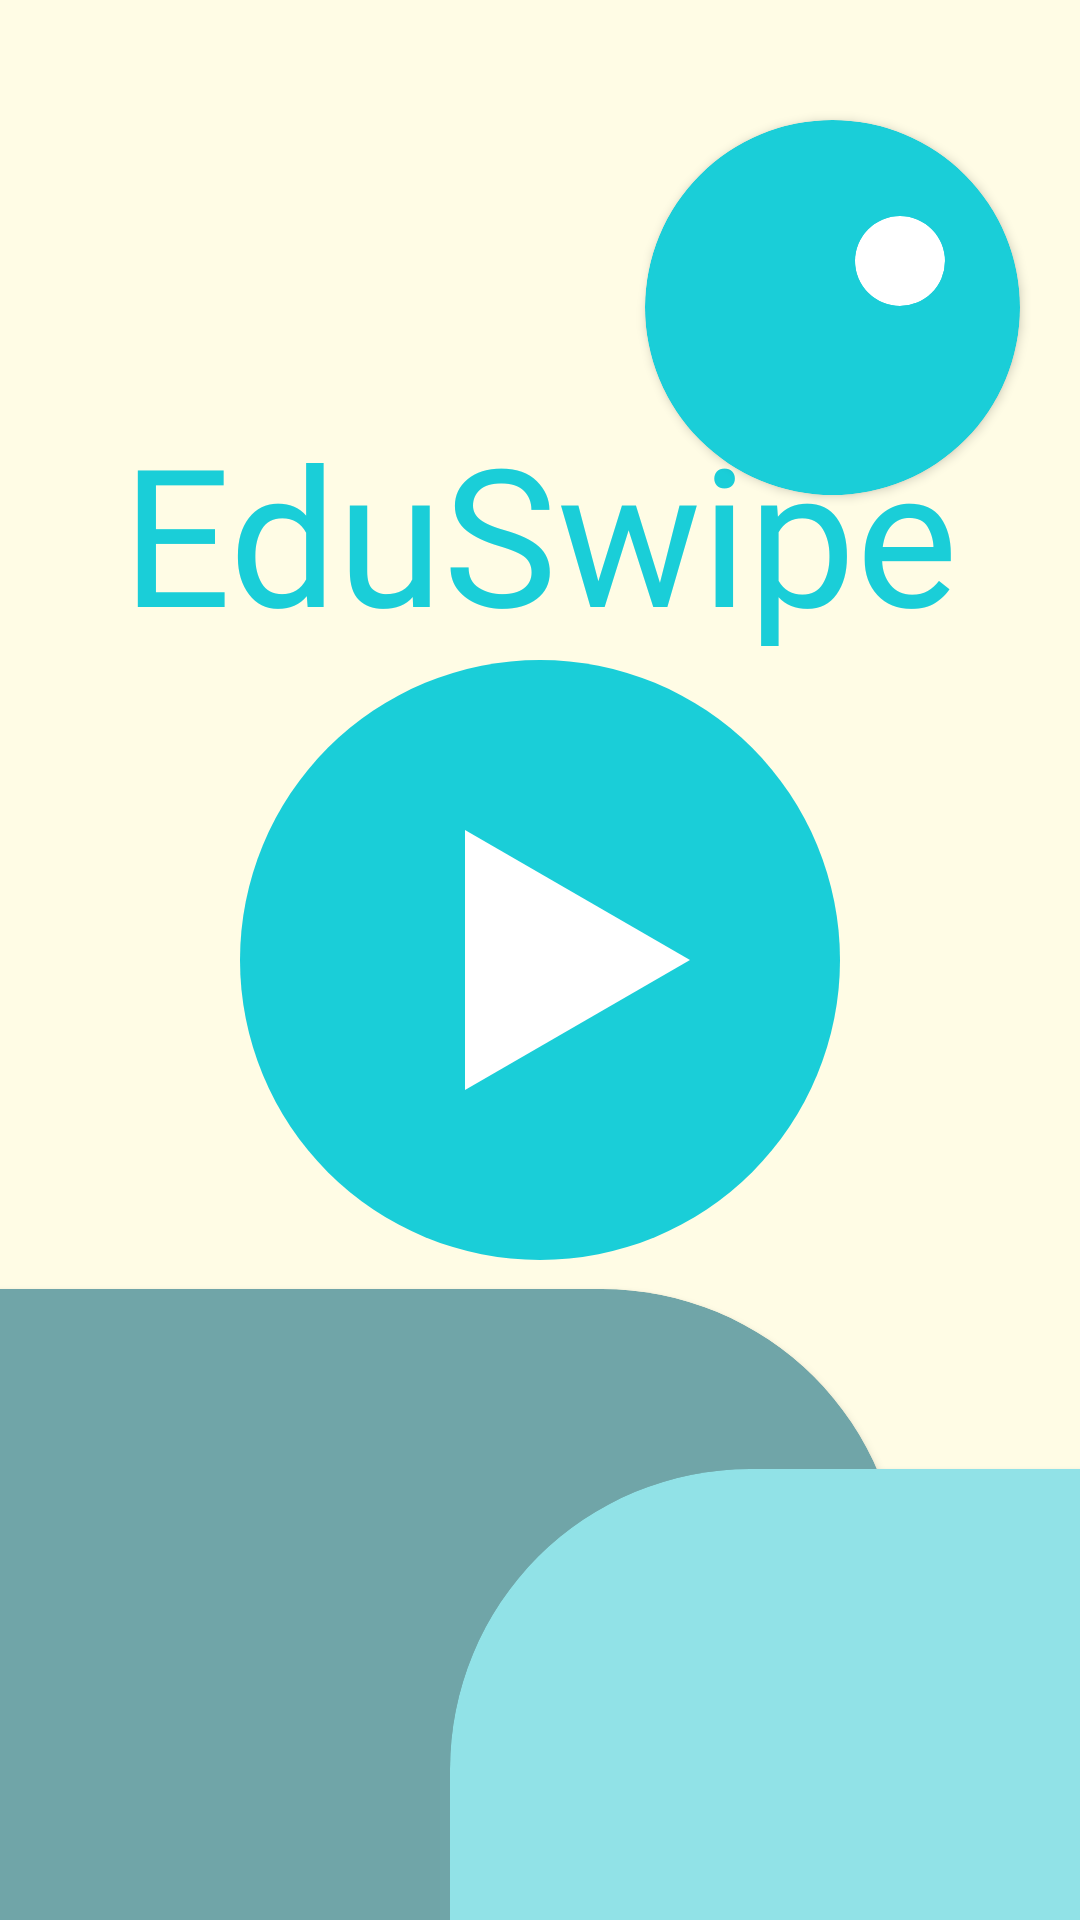

Here is an Android app screen rendered from its layout file. Give the layout XML and the strings, colors and styles it references.
<!-- AndroidManifest.xml: application theme Theme.EduSwipe -->
<!-- res/layout/activity_main.xml -->
<?xml version="1.0" encoding="utf-8"?>
<androidx.constraintlayout.widget.ConstraintLayout xmlns:android="http://schemas.android.com/apk/res/android"
    xmlns:app="http://schemas.android.com/apk/res-auto"
    xmlns:tools="http://schemas.android.com/tools"
    android:id="@+id/main"
    android:background="#FFFCE5"
    android:layout_width="match_parent"
    android:layout_height="match_parent"
    tools:context=".MainActivity">


    <androidx.cardview.widget.CardView
        android:id="@+id/cvBubble"
        android:layout_width="125dp"
        android:layout_height="125dp"
        android:layout_marginTop="40dp"
        android:layout_marginEnd="20dp"
        app:cardCornerRadius="63dp"
        app:cardBackgroundColor="#1ACED8"
        app:layout_constraintEnd_toEndOf="parent"
        app:layout_constraintTop_toTopOf="parent"/>

    <androidx.cardview.widget.CardView
        android:layout_width="30dp"
        android:layout_height="30dp"
        android:layout_marginTop="32dp"
        android:layout_marginEnd="25dp"
        app:cardCornerRadius="15dp"
        app:cardBackgroundColor="#FFFFFF"
        app:layout_constraintEnd_toEndOf="@id/cvBubble"
        app:layout_constraintTop_toTopOf="@id/cvBubble"/>

    <androidx.cardview.widget.CardView
        android:layout_width="400dp"
        android:layout_height="350dp"
        android:layout_marginStart="-100dp"
        android:layout_marginBottom="-140dp"
        app:cardBackgroundColor="#70A5A8"
        app:cardCornerRadius="100dp"
        app:layout_constraintBottom_toBottomOf="parent"
        app:layout_constraintStart_toStartOf="parent" />

    <androidx.cardview.widget.CardView
        android:layout_width="400dp"
        android:layout_height="350dp"
        android:layout_marginStart="150dp"
        android:layout_marginBottom="-200dp"
        app:cardBackgroundColor="#91E2E7"
        app:cardCornerRadius="100dp"
        app:layout_constraintBottom_toBottomOf="parent"
        app:layout_constraintStart_toStartOf="parent" />

    <ImageButton
        android:id="@+id/ibPlay"
        android:layout_width="wrap_content"
        android:layout_height="wrap_content"
        android:background="@drawable/edu_play"
        app:layout_constraintBottom_toBottomOf="parent"
        app:layout_constraintEnd_toEndOf="parent"
        app:layout_constraintStart_toStartOf="parent"
        app:layout_constraintTop_toTopOf="parent"/>


    <TextView
        android:text="EduSwipe"
        android:layout_width="wrap_content"
        android:layout_height="wrap_content"
        android:textColor="#1ACED8"
        android:textSize="64dp"
        android:fontFamily="@font/wendy_one"
        app:layout_constraintBottom_toTopOf="@id/ibPlay"
        app:layout_constraintStart_toStartOf="parent"
        app:layout_constraintEnd_toEndOf="parent"/>



</androidx.constraintlayout.widget.ConstraintLayout>
<!-- resources referenced by this layout -->
<resources>
  <!-- drawable edu_play (drawable) -->
  <vector xmlns:android="http://schemas.android.com/apk/res/android"
      android:width="200dp"
      android:height="200dp"
      android:viewportWidth="200"
      android:viewportHeight="200">
    <path
        android:pathData="M100,0L100,0A100,100 0,0 1,200 100L200,100A100,100 0,0 1,100 200L100,200A100,100 0,0 1,0 100L0,100A100,100 0,0 1,100 0z"
        android:fillColor="#1ACED8"/>
    <path
        android:pathData="M150,100L75,143.3L75,56.7L150,100Z"
        android:fillColor="#ffffff"/>
  </vector>
  <style name="Theme.EduSwipe" parent="Base.Theme.EduSwipe" />
  <style name="Base.Theme.EduSwipe" parent="Theme.Material3.DayNight.NoActionBar">
          <item name="colorPrimary">#1ACED8</item>
          <item name="colorPrimaryVariant">#70A5A8</item>
          
          
      </style>
</resources>
